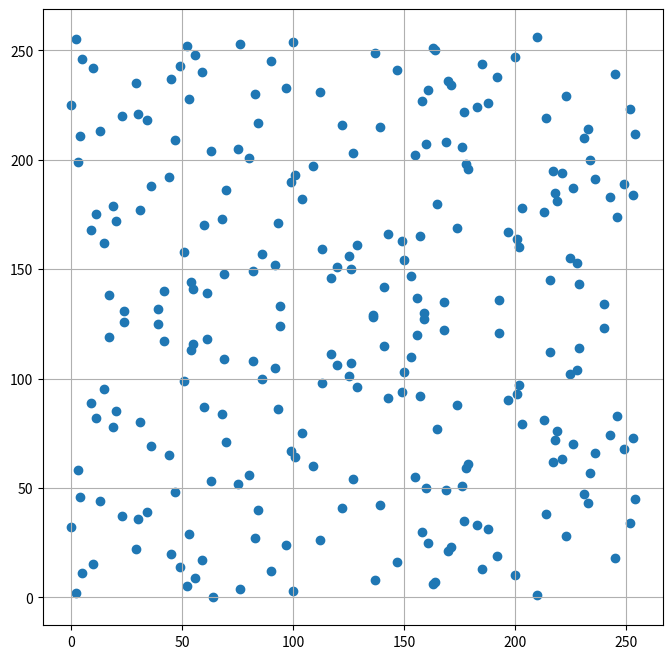

Write the Python code that produced this figure.
import math
import random
import numpy as np
import matplotlib.pyplot as plt

def extendedGCD(a, b):
    if a == 0:
        return(b, 0, 1)
    else:
        g, x, y = extendedGCD(b % a, a)
        return (g, (y - (b // a) * x), x)

def mod_inverse(a, n):
    gcd, x, y = extendedGCD(a, n)
    if gcd != 1:
        raise Exception("GCD(a, n) =/= 1 : Modular Multiplicative Inverse Does Not Exist")
    else:
        return x % n

def plotECC(points_list, p):
    X = [point[0] for point in points_list]
    Y = [point[1] for point in points_list]
    fig = plt.figure(figsize = (8, 8), dpi = 100)
    plt.scatter(X, Y)
    plt.grid()
    plt.show()

def pointGenECC(a, b, p):
    points_list = []
    #y2 mod p = x3 + ax + b mod p
    for x in range(p):
        for y in range(p):
            Y = (y ** 2) % p
            X = ((x ** 3) + (a * x) + b) % p
            if Y == X:
                points_list.append((x, y))
    return points_list

def addTwoPoints(P, Q, a, b, p):
    #If P = -Q then return O.
    if (P[0] == Q[0]) and (P[1] == (p - Q[1])):
        return (0, 0)
    #If P = Q
    if P[0] == Q[0]:
        inv = mod_inverse(2 * P[1], p)
        lamda = (((3 * (P[0] ** 2)) + a) * inv) % p
    #If P != Q
    else:
        x = (Q[0] - P[0])
        y = (Q[1] - P[1])
        if y < 0:
            if x < 0:
                x = abs(x)
                y = abs(y)
            inv = mod_inverse(x, p)
        else:
            if x < 0:
                x = (p - x)
                inv = (-1) * mod_inverse(x, p)
            else:
                inv = mod_inverse(x, p)
        lamda = (y * inv) % p
        
    R_x = ((lamda ** 2) - P[0] - Q[0]) % p
    R_y = ((lamda * (P[0] - R_x)) - P[1]) % p

    return (R_x, R_y)

def multiplyScalarToPoint(P, k, a, b, p):
    R = P
    for i in range(k - 1):
        R = addTwoPoints(R, P, a, b, p)
    return R

def orderOfPoint(P, a, b, p):
    count = 1
    R = P
    while True:
        R = addTwoPoints(R, P, a, b, p)
        count += 1
        if R[0] == 0 and R[1] == 0:
            break
    return count

def keygenECC(base_point, a, b, p):
    n = orderOfPoint(base_point, a, b, p)
    print('\n*** ECC KEY GENERATION ***')
    private_key_alice = random.randint(1, n - 1)
    public_key_alice = multiplyScalarToPoint(base_point, private_key_alice, a, b, p)
    print('Private Key Alice : {}  Public Key Alice : {}'.format(private_key_alice, public_key_alice))
    private_key_bob = random.randint(1, n - 1)
    public_key_bob = multiplyScalarToPoint(base_point, private_key_bob, a, b, p)
    print('Private Key Bob : {}  Public Key Bob : {}'.format(private_key_bob, public_key_bob))
    return private_key_alice, public_key_alice,  private_key_bob, public_key_bob 

def encryptECC(base_point, M, P, a, b, p):
    n = orderOfPoint(base_point, a, b, p)
    k = random.randint(1, n - 1)
    print('k = ', k)
    C1 = multiplyScalarToPoint(base_point, k, a, b, p)
    R = multiplyScalarToPoint(P, k, a, b, p)
    C2 = addTwoPoints(M, R, a, b, p)
    print('Plain Text (M) = ', M)
    print('Cipher Text (c1, C2) = ', (C1, C2))
    return C1, C2

def decryptECC(C1, C2, P, a, b, p):
    C1 = multiplyScalarToPoint(C1, P, a, b, p)
    C1 = (C1[0], (p - C1[1]))
    M = addTwoPoints(C1, C2, a, b, p)
    print('M = ', M)
    return M

def controllerECCKeyExchange():
    p = 257
    a = 0
    b = -4
    points_list = pointGenECC(a, b, p)
    base_point = (2, 2)
    print('*** ECC PARAMETERS ***')
    print('ELLIPTIC CURVE (Zp) : E(p : {})({}, {})'.format(p, a, b))
    print('Base Point (G) : ', base_point)
    n = orderOfPoint(base_point, a, b, p)
    print('Order of G : ', n)
    private_key_alice, public_key_alice,  private_key_bob, public_key_bob  = keygenECC(base_point, a, b, p)
    print()
    print('*** ECC ENCRYPTION ***')
    C1, C2 = encryptECC(base_point, (112, 26), public_key_bob, a, b, p)
    print()
    print('*** ECC DECRYPTION ***')
    M = decryptECC(C1, C2, private_key_bob, a, b, p)
    plotECC(points_list, p)

if __name__ == '__main__':
    controllerECCKeyExchange()
